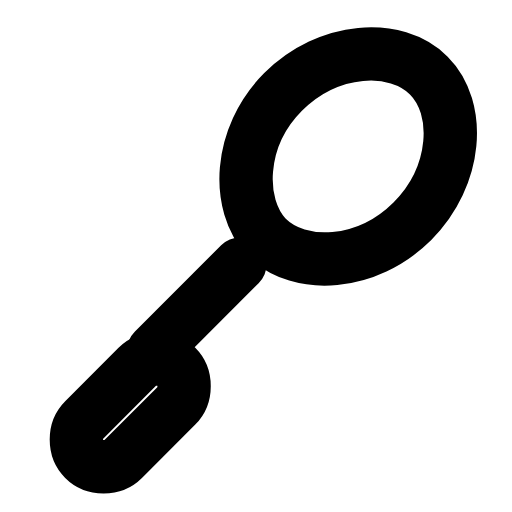
t = 0.00 s
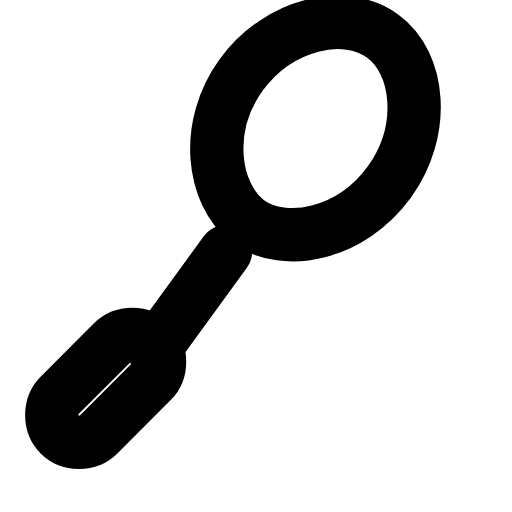
t = 0.26 s
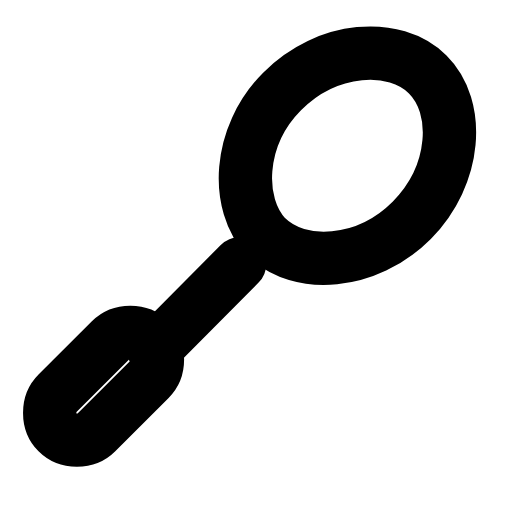
t = 0.52 s
t = 0.78 s: frame unchanged from t = 0.00 s, image omitted
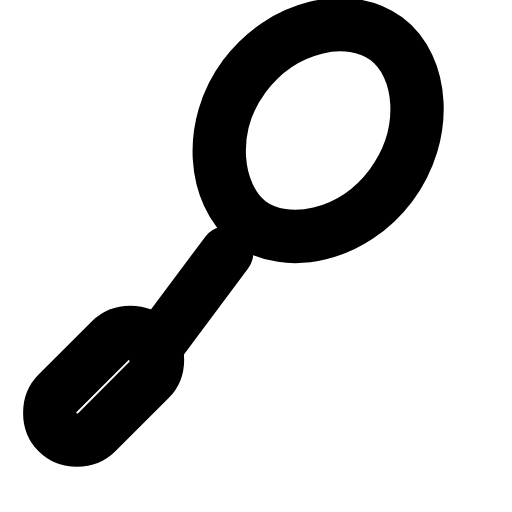
t = 1.06 s
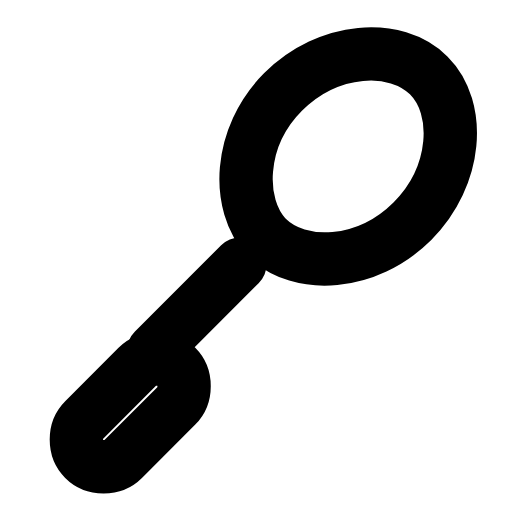
t = 1.33 s

The animated SVG that drew these frames (rendered in a browser with its animation timeline set to each time). Animation: 2 SMIL elements (animateTransform=2); one cycle of 1.60 s, repeats indefinitely.

<svg xmlns="http://www.w3.org/2000/svg" width="24" height="24" viewBox="0 0 24 24" fill="none"><g><animateTransform attributeName="transform" type="rotate" values="0 7.21 16.42;0 7.21 16.42;-9 7.21 16.42;0 7.21 16.42;0 7.21 16.42;-9 7.21 16.42;0 7.21 16.42;0 7.21 16.42;0 7.21 16.42" keyTimes="0;0.09;0.189;0.45;0.6;0.774;0.84;0.9;1" dur="1.6s" repeatCount="indefinite" calcMode="spline" keySplines="0.16 1 0.3 1;0.16 1 0.3 1;0.16 1 0.3 1;0.16 1 0.3 1;0.16 1 0.3 1;0.16 1 0.3 1;0.16 1 0.3 1;0.16 1 0.3 1"/><path stroke="currentColor" stroke-width="2.5" stroke-linecap="round" stroke-linejoin="round" fill="none" d="M20.1 3.54C21.64 5.08 21.44 8.25 19.33 10.37C17.21 12.48 14.04 12.67 12.5 11.13C11.06 9.6 11.16 6.42 13.27 4.31C15.39 2.19 18.56 2 20.1 3.54Z"></path><line stroke="currentColor" stroke-width="2.5" stroke-linecap="round" stroke-linejoin="round" fill="none" x1="11.25" y1="12.38" x2="7.21" y2="16.42"></line></g><path stroke="currentColor" stroke-width="2.5" stroke-linecap="round" stroke-linejoin="round" fill="none" d="M3.94 19.69L6.44 17.19C6.93 16.71 7.79 16.71 8.27 17.19C8.75 17.67 8.75 18.54 8.27 19.02L5.77 21.52C5.29 22 4.42 22 3.94 21.52C3.46 21.04 3.46 20.17 3.94 19.69Z"><animateTransform attributeName="transform" type="translate" values="0 0;0 0;-1.25 -1.25;-1.25 -1.25;0 0;0 0;-1.25 -1.25;-1.25 -1.25;0 0;0 0;0 0" keyTimes="0;0.135;0.216;0.324;0.45;0.6;0.684;0.756;0.81;0.9;1" dur="1.6s" repeatCount="indefinite" calcMode="spline" keySplines="0.16 1 0.3 1;0.16 1 0.3 1;0.16 1 0.3 1;0.16 1 0.3 1;0.16 1 0.3 1;0.16 1 0.3 1;0.16 1 0.3 1;0.16 1 0.3 1;0.16 1 0.3 1;0.16 1 0.3 1"/></path></svg>
